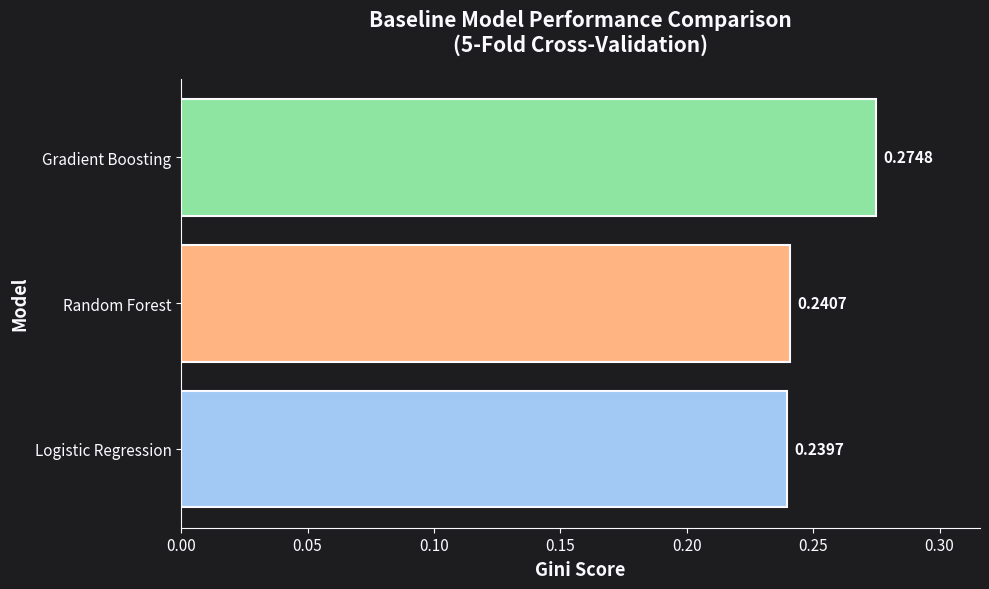

Write the Python code that produced this figure.
import pandas as pd
import matplotlib.pyplot as plt
import numpy as np

# Baseline Gini scores from cross-validation
baseline_scores = {
    'Logistic Regression': 0.2397,
    'Random Forest': 0.2407,
    'Gradient Boosting': 0.2748
}

# Create comparison dataframe
baseline_df = pd.DataFrame({
    'Model': list(baseline_scores.keys()),
    'Gini Score': list(baseline_scores.values())
})

# Sort by Gini score
baseline_df = baseline_df.sort_values('Gini Score', ascending=True)

print('Baseline Model Performance (5-Fold CV)')
print('='*50)
print(baseline_df.to_string(index=False))
print('\n')

# Zerve color palette
zerve_bg = '#1D1D20'
zerve_text = '#fbfbff'
zerve_light_blue = '#A1C9F4'
zerve_orange = '#FFB482'
zerve_green = '#8DE5A1'

# Create professional bar chart
fig, ax = plt.subplots(figsize=(10, 6), facecolor=zerve_bg)
ax.set_facecolor(zerve_bg)

# Horizontal bar chart with Zerve colors
colors = [zerve_light_blue, zerve_orange, zerve_green]
bars = ax.barh(baseline_df['Model'], baseline_df['Gini Score'], color=colors, edgecolor=zerve_text, linewidth=1.5)

# Add value labels on bars
for _i, (_model, _score) in enumerate(zip(baseline_df['Model'], baseline_df['Gini Score'])):
    ax.text(_score + 0.003, _i, f'{_score:.4f}', va='center', fontsize=11, color=zerve_text, fontweight='bold')

# Styling
ax.set_xlabel('Gini Score', fontsize=13, color=zerve_text, fontweight='bold')
ax.set_ylabel('Model', fontsize=13, color=zerve_text, fontweight='bold')
ax.set_title('Baseline Model Performance Comparison\n(5-Fold Cross-Validation)', 
             fontsize=15, color=zerve_text, fontweight='bold', pad=20)

# Axis styling
ax.tick_params(colors=zerve_text, labelsize=11)
ax.spines['bottom'].set_color(zerve_text)
ax.spines['left'].set_color(zerve_text)
ax.spines['top'].set_visible(False)
ax.spines['right'].set_visible(False)

# Set x-axis range with some padding
ax.set_xlim(0, max(baseline_df['Gini Score']) * 1.15)

plt.tight_layout()
baseline_comparison_chart = fig
plt.show()

# Summary insights
print('Key Insights:')
print('- Gradient Boosting achieves the highest baseline Gini score (0.2748)')
print('- Random Forest and Logistic Regression show similar performance (0.2407 vs 0.2397)')
print('- All models indicate significant room for improvement through:')
print('  * SMOTE for class imbalance (26:1 ratio)')
print('  * Hyperparameter tuning')
print('  * Feature engineering')
